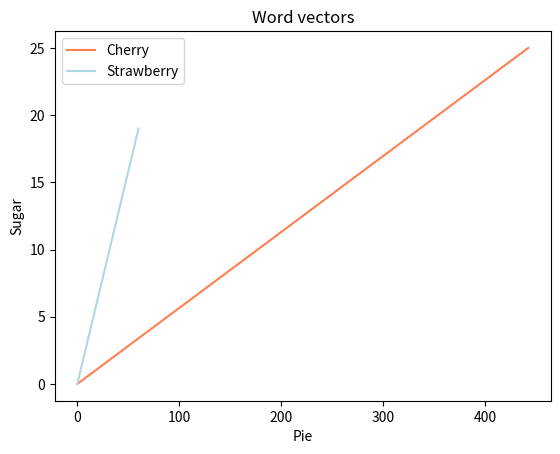

Source code (Python): (Note: this script raises an exception after producing the figure.)
import math
import matplotlib.pyplot as plt
import copy


# Exercise 1 plot
cherry = (442, 25)
strawberry = (60, 19)

plt.plot([0, cherry[0]], [0, cherry[1]], color="coral", label="Cherry")
plt.plot([0, strawberry[0]], [0, strawberry[1]], color="lightblue", label="Strawberry")
plt.legend()
plt.title("Word vectors")
plt.xlabel("Pie")
plt.ylabel("Sugar")
plt.show()

# Exercise 3
with open("data_e6.txt", "r") as file:
    raw_docs = file.read().split('\n\n')

tf_idf = {"Shakespeare": 0, "poet": 0, "English": 0}
for word in tf_idf:
    for doc in raw_docs:
        if word in doc:
            tf_idf[word] += 1

for word in tf_idf:
    tf_idf[word] = math.log10(len(raw_docs)/tf_idf[word])


print(tf_idf)

#Exercise 4

# PPMI
contexts = {"Shakespeare": {"poet": 0, "works": 0, "English": 0},
            "career": {"poet": 0, "works": 0, "English": 0},
            "language": {"poet": 0, "works": 0, "English": 0}}
words = ["poet", "works", "English"]

for context in contexts:
    for word in contexts[context]:
        for doc in raw_docs:
            if word in doc and context in doc:
                contexts[context][word] += 1


for context in contexts:
    su = sum([contexts[context][word] for word in contexts[context]])
    contexts[context]['Count(context)'] = su

contexts["Count(Word)"] = {}
for word in words:
    su = sum([contexts[context][word] for context in contexts if context != "Count(Word)"])
    contexts["Count(Word)"][word] = su

contexts["Count(Word)"]['Count(context)'] = 0
for context in contexts:
    if context != "Count(Word)":
        contexts["Count(Word)"]['Count(context)'] += contexts[context]['Count(context)']


def print_matrix(m, title="Term-Context Matrix"):
    print("\n", title)
    print(end='\t')
    for context in m:
        print(context, end='\t')
    print()
    for word in words:
        print(word, end='\t\t')
        for context in m:
            print(round(m[context][word], 4), end="\t")
        print()
    print('Count()', end='\t\t')
    for context in m:
        if context != "Count(Word)":
            print(round(m[context]['Count(context)'], 4), end="\t")
    print(m["Count(Word)"]['Count(context)'], end="\t")
    print()


print_matrix(contexts)

probabilities = copy.deepcopy(contexts)
for context in contexts:
    for word in contexts[context]:
        probabilities[context][word] /= contexts["Count(Word)"]['Count(context)']

print_matrix(probabilities, "Probabilities")

ppmi = copy.deepcopy(probabilities)

for context in contexts:
    for word in contexts[context]:
        prob = probabilities[context][word] / (probabilities["Count(Word)"][word] * probabilities[context]['Count(context)'])
        if prob > 0:
            log2 = math.log2(prob)
            if log2 >= 0:
                ppmi[context][word] = log2
            else:
                ppmi[context][word] = 0
        else:
            ppmi[context][word] = 0

print_matrix(ppmi, "PPMI")
